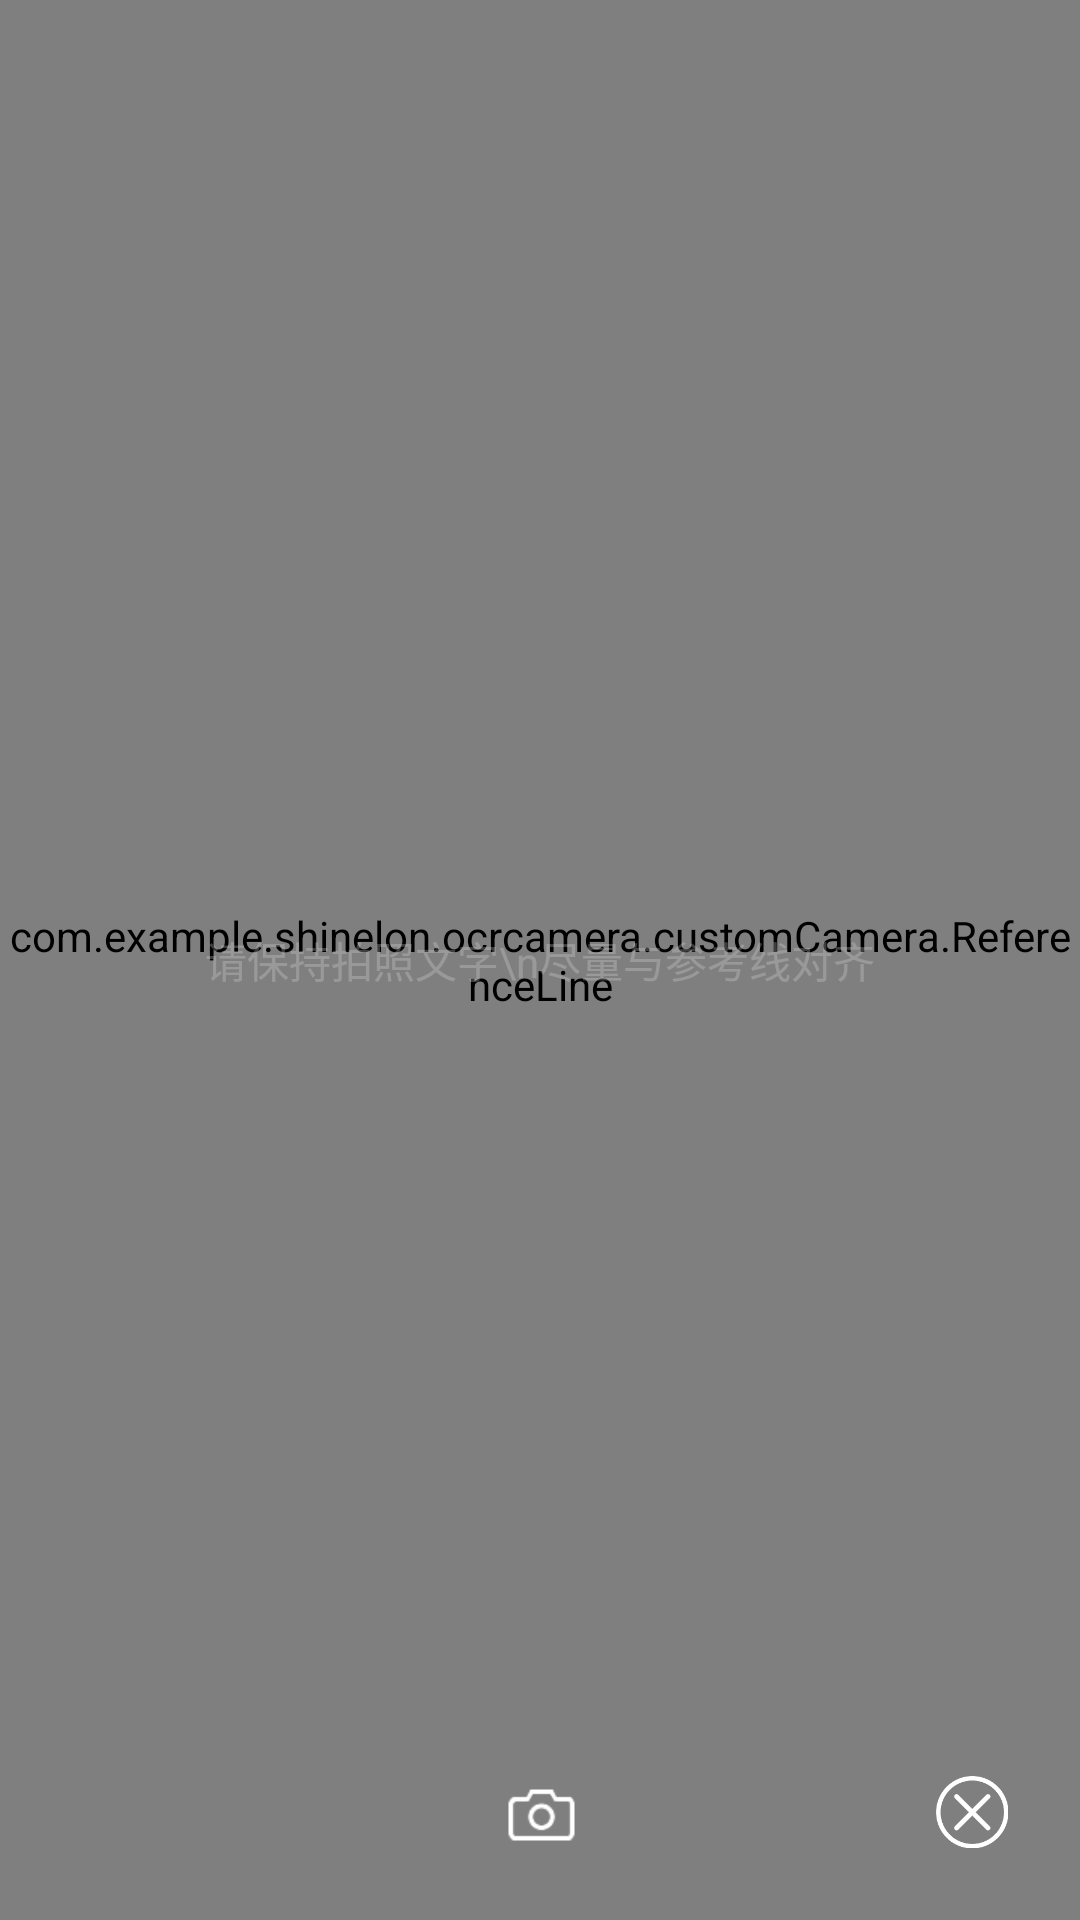

Produce the Android XML layout that renders to this screen, including the resource entries it uses.
<!-- AndroidManifest.xml: application theme AppTheme -->
<!-- res/layout/custom_layout.xml -->
<RelativeLayout xmlns:android="http://schemas.android.com/apk/res/android"
                android:id="@+id/root_layout"
                xmlns:tools="http://schemas.android.com/tools"
                android:layout_width="match_parent"
                android:layout_height="match_parent"
                tools:context="com.example.shinelon.ocrcamera.MainActivity">


    <RelativeLayout

        android:id="@+id/take_photo_layout"

        android:layout_width="match_parent"

        android:layout_height="match_parent"

        android:visibility="visible">

        <com.example.shinelon.ocrcamera.customCamera.CameraPreview

            android:id="@+id/cameraPreview"

            android:layout_width="match_parent"

            android:layout_height="match_parent" />

        

        <com.example.shinelon.ocrcamera.customCamera.FocusView

            android:id="@+id/view_focus"

            android:layout_width="80dp"

            android:layout_height="80dp"

            android:layout_centerInParent="true"/>

        

        <com.example.shinelon.ocrcamera.customCamera.ReferenceLine

            android:layout_width="match_parent"

            android:layout_height="match_parent" />



        <TextView

            android:id="@+id/hint"

            android:layout_width="wrap_content"

            android:layout_height="wrap_content"

            android:gravity="center"

            android:layout_centerInParent="true"

            android:textColor="#45e0e0e0"

            android:lineSpacingMultiplier="2.0"

            android:text="请保持拍照文字\n尽量与参考线对齐"/>



        <RelativeLayout

            android:layout_width="match_parent"

            android:layout_height="wrap_content"

            android:layout_alignParentBottom="true"

            android:padding="12dp">

            <ImageView

                android:layout_width="48dp"

                android:layout_height="48dp"

                android:padding="12dp"

                android:src="@drawable/close"

                android:layout_alignParentRight="true"

                android:onClick="close"/>

            <ImageView

                android:layout_width="48dp"

                android:layout_height="48dp"

                android:layout_centerInParent="true"

                android:onClick="takePhoto"

                android:padding="12dp"

                android:src="@drawable/camera"/>

        </RelativeLayout>



    </RelativeLayout>



    <LinearLayout

        android:id="@+id/cropper_layout"

        android:layout_width="match_parent"

        android:layout_height="match_parent"

        android:orientation="vertical"

        android:background="#000000"

        android:visibility="gone">

        <RelativeLayout

            android:layout_width="match_parent"

            android:layout_height="0dp"

            android:layout_weight="1">

            <com.bbk.lling.camerademo.cropper.CropImageView

                android:id="@+id/CropImageView"

                android:layout_width="match_parent"

                android:layout_height="match_parent"

                android:layout_gravity="center" />

            <TextView

                android:id="@+id/crop_hint"

                android:layout_width="wrap_content"

                android:layout_height="wrap_content"

                android:layout_centerVertical="true"

                android:textColor="#45ffffff"

                android:layout_marginBottom="8dp"

                android:text="一次只能提交一道题"/>

        </RelativeLayout>

        <RelativeLayout

            android:layout_width="match_parent"

            android:layout_height="wrap_content"

            android:padding="12dp">

            <ImageView

                android:layout_width="48dp"

                android:layout_height="48dp"

                android:padding="12dp"

                android:src="@drawable/close"

                android:onClick="closeCropper"/>

            <ImageView

                android:layout_width="48dp"

                android:layout_height="48dp"

                android:layout_alignParentRight="true"

                android:onClick="startCropper"

                android:padding="12dp"

                android:src="@drawable/camera"/>

        </RelativeLayout>

    </LinearLayout>

</RelativeLayout>
<!-- resources referenced by this layout -->
<resources>
  <!-- drawable camera: png bitmap (drawable, 761 bytes) -->
  <!-- drawable close: png bitmap (drawable, 2642 bytes) -->
  <style name="AppTheme" parent="Theme.AppCompat.Light.DarkActionBar">
          
          <item name="colorPrimary">@color/colorPrimary</item>
          <item name="colorPrimaryDark">@color/colorPrimaryDark</item>
          <item name="colorAccent">@color/colorAccent</item>
      </style>
  <color name="colorPrimary">#282b30</color>
  <color name="colorPrimaryDark">#282b30</color>
  <color name="colorAccent">#FF4081</color>
</resources>
